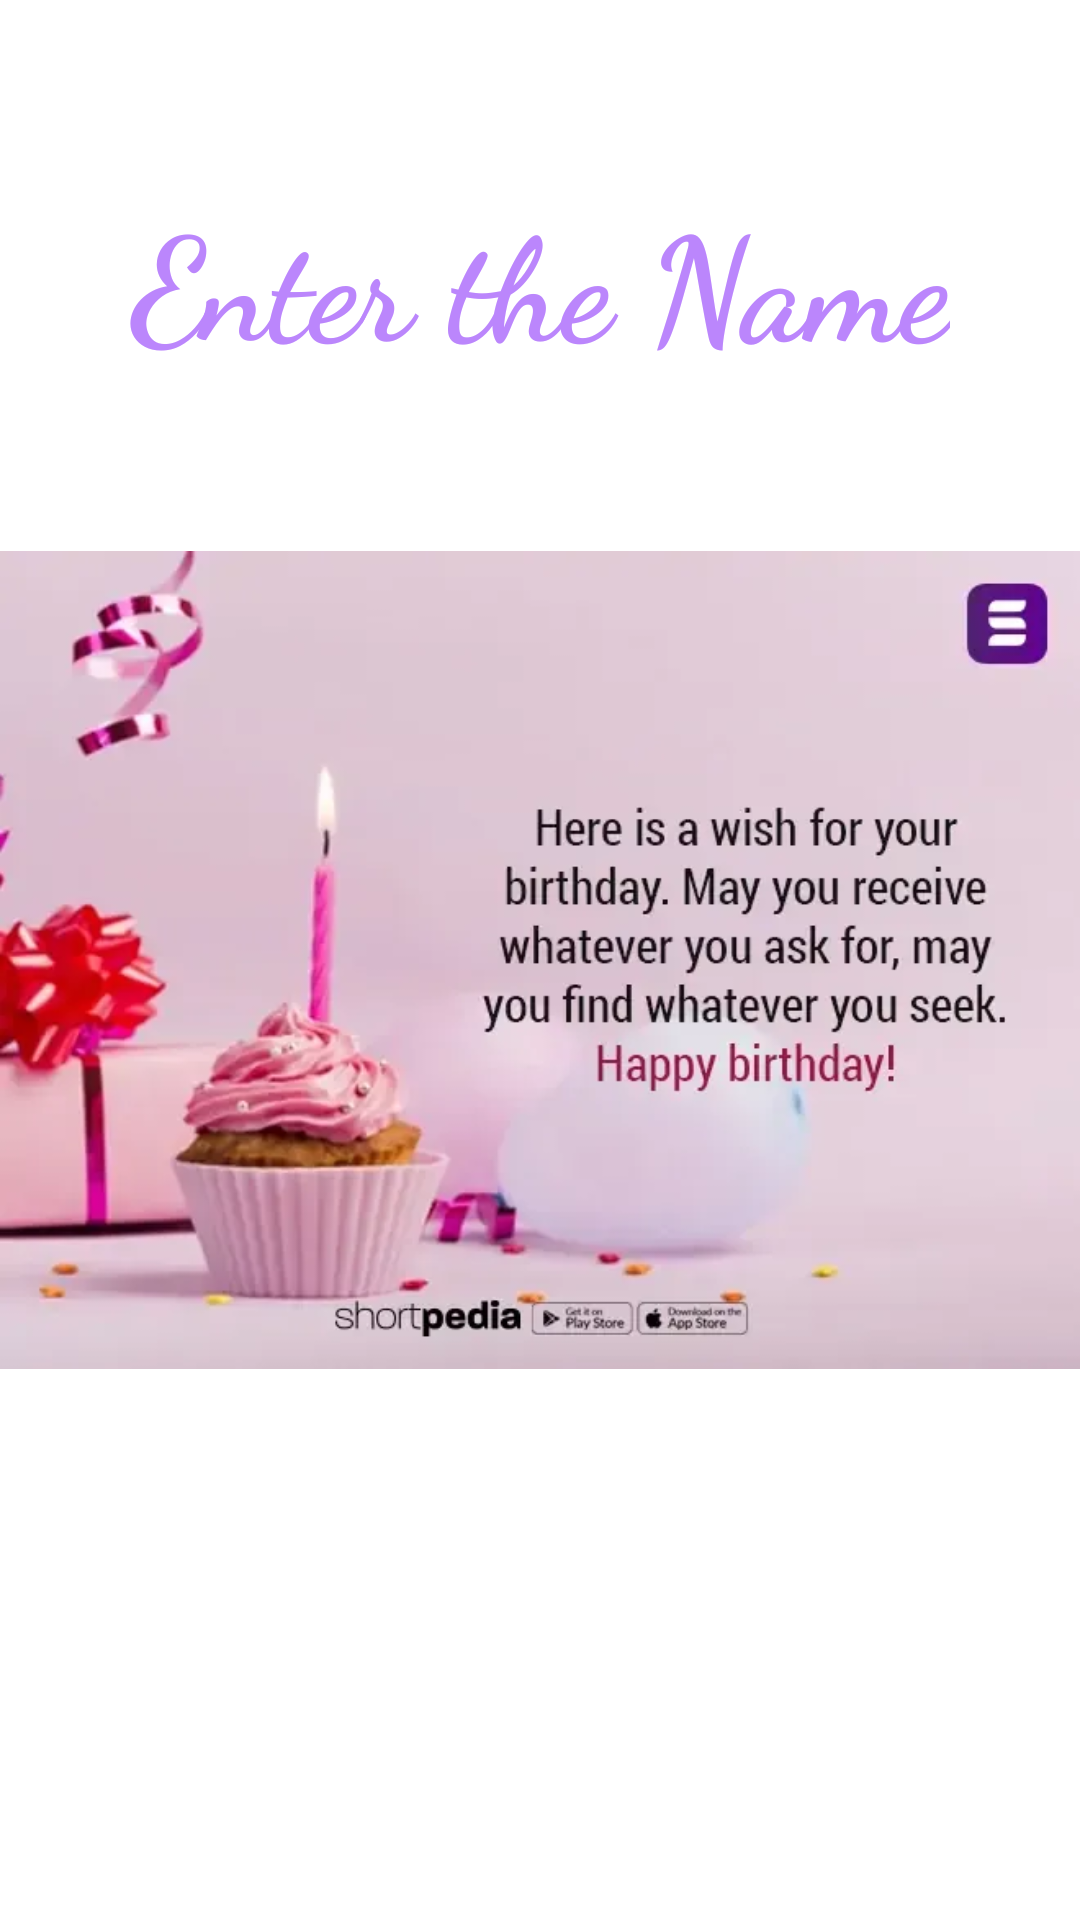

The Android layout XML behind this screen, and the referenced resources:
<!-- AndroidManifest.xml: application theme Theme.BirthayCard -->
<!-- res/layout/activity_birthdaymsg.xml -->
<?xml version="1.0" encoding="utf-8"?>
<androidx.constraintlayout.widget.ConstraintLayout
    xmlns:android="http://schemas.android.com/apk/res/android"
    xmlns:app="http://schemas.android.com/apk/res-auto"
    xmlns:tools="http://schemas.android.com/tools"
    android:layout_width="match_parent"
    android:layout_height="match_parent"
    tools:context=".birthdaymsg">


    <ImageView
        android:layout_width="match_parent"
        android:layout_height="match_parent"
        android:src="@drawable/cake"
    />


    <TextView
        android:id="@+id/textView2nd"
        android:layout_width="wrap_content"
        android:layout_height="wrap_content"
        android:layout_margin="60dp"
        android:text="Enter the Name"
        android:textAlignment="center"
        app:layout_constraintEnd_toEndOf="parent"
        app:layout_constraintStart_toStartOf="parent"
        app:layout_constraintTop_toTopOf="parent"
        android:textSize="48sp"
        android:fontFamily="cursive"
        android:textColor="@color/purple_200"
        android:textStyle="bold"/>
        />


</androidx.constraintlayout.widget.ConstraintLayout>
<!-- resources referenced by this layout -->
<resources>
  <!-- drawable cake: webp bitmap (drawable, 20112 bytes) -->
  <style name="Theme.BirthayCard" parent="Theme.MaterialComponents.DayNight.DarkActionBar">
          
          <item name="colorPrimary">@color/purple_500</item>
          <item name="colorPrimaryVariant">@color/purple_700</item>
          <item name="colorOnPrimary">@color/white</item>
          
          <item name="colorSecondary">@color/teal_200</item>
          <item name="colorSecondaryVariant">@color/teal_700</item>
          <item name="colorOnSecondary">@color/black</item>
          
          <item name="android:statusBarColor" tools:targetApi="l">?attr/colorPrimaryVariant</item>
          
      </style>
  <!-- not gathered from this repository: default colours our renderer supplied (Android Studio template values) -->
  <color name="purple_200">#FFBB86FC</color>
  <color name="purple_500">#FF6200EE</color>
  <color name="purple_700">#FF3700B3</color>
  <color name="teal_200">#FF03DAC5</color>
  <color name="teal_700">#FF018786</color>
  <color name="black">#FF000000</color>
  <color name="white">#FFFFFFFF</color>
</resources>
